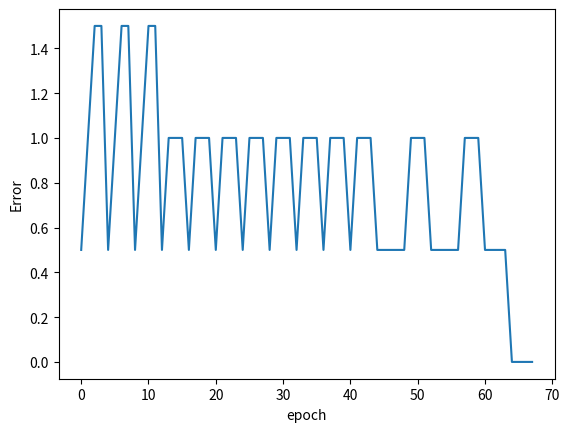

Write the Python code that produced this figure.
#perceptron neural network

import numpy as np
import matplotlib.pyplot as plt


w = np.matrix('5; 1; 12')
n = 1   
E = 0
epoch = 1000
epoch_E =[]
current_epoch = 0
i = 0

d = [1, 0, 1, 1]

x  = np.matrix([[-1, 0, 0], [-1, 0, 1], [-1, 1, 0], [-1, 1, 1]])


def step(input):
    if input > 0:
        return 1
    else:
        return 0
    


while current_epoch < epoch:
    
    
    while i < len(x):
        #forward propagation
        net = x[i]*w
        y = step(net)
        #update weights
        w = w + n*(d[i] - y)*x[i].getT()
        #calc error
        E = E + 0.5*(d[i] - y)**2
        print("epoch:", current_epoch, "sample:", i, "weights:", w.getT(), "error:", E)
        epoch_E.append(E)
        i += 1

    if E == 0:
        print("train complete")
        print(w)
        break
    i = 0
    E = 0
    
    
    current_epoch += 1

print(epoch_E)

plt.plot(range(len(epoch_E)), epoch_E, '-')
plt.xlabel("epoch")
plt.ylabel("Error")
plt.show()











